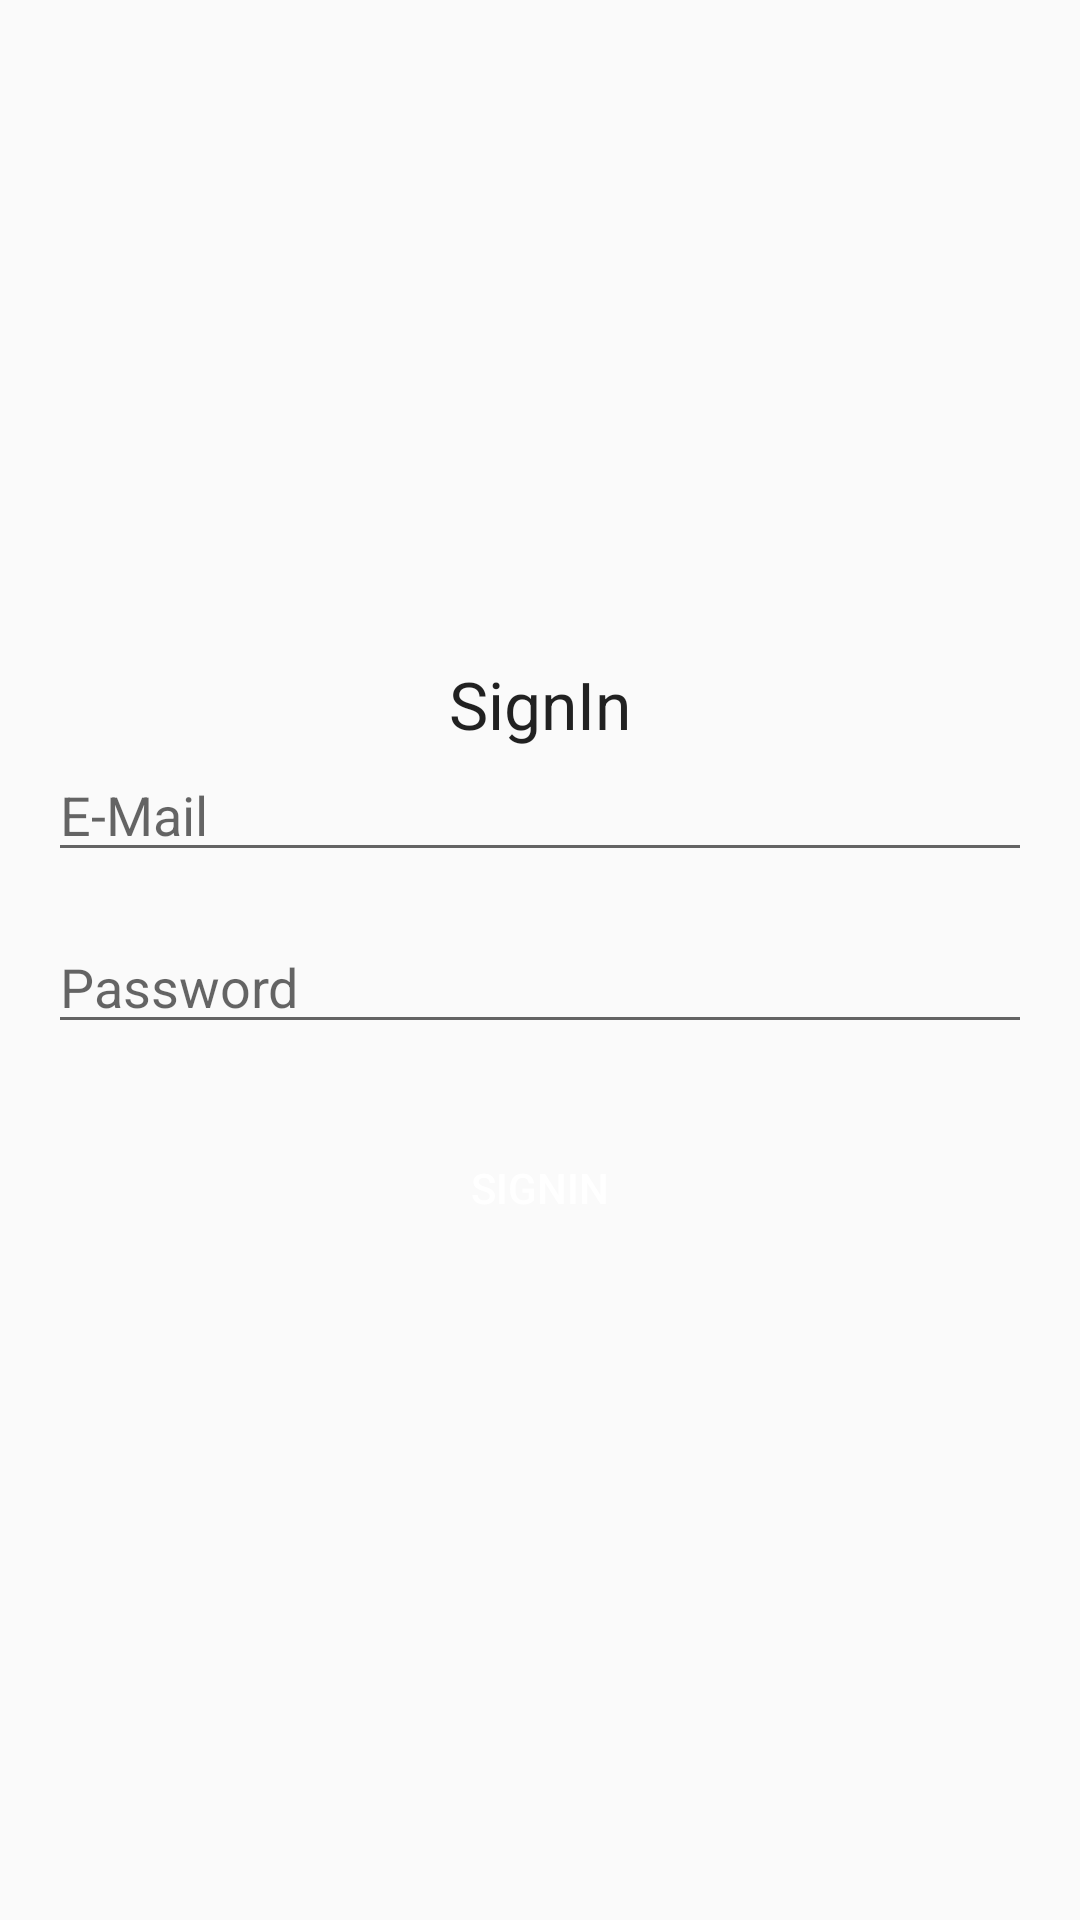

Layout XML and referenced resources for this Android screen:
<!-- AndroidManifest.xml: application theme AppTheme -->
<!-- res/layout/activity_sign_in.xml -->
<?xml version="1.0" encoding="utf-8"?>
<androidx.constraintlayout.widget.ConstraintLayout xmlns:android="http://schemas.android.com/apk/res/android"
    xmlns:app="http://schemas.android.com/apk/res-auto"
    xmlns:tools="http://schemas.android.com/tools"
    android:layout_width="match_parent"
    android:layout_height="match_parent"
    tools:context=".activities.SignIn">

    <TextView
        android:id="@+id/textView2"
        android:layout_width="wrap_content"
        android:layout_height="wrap_content"
        android:text="SignIn"
        android:textAppearance="@style/TextAppearance.AppCompat.Large"
        app:layout_constraintBottom_toTopOf="@+id/emailSignIn"
        app:layout_constraintEnd_toEndOf="parent"
        app:layout_constraintStart_toStartOf="parent"
        app:layout_constraintTop_toTopOf="parent"
        app:layout_constraintVertical_chainStyle="packed" />

    <EditText
        android:id="@+id/emailSignIn"
        android:layout_width="0dp"
        android:layout_height="wrap_content"
        android:layout_marginStart="16dp"
        android:layout_marginEnd="16dp"
        android:layout_marginBottom="16dp"
        android:ems="10"
        android:hint="E-Mail"
        android:inputType="textEmailAddress"
        app:layout_constraintBottom_toTopOf="@+id/passwordSignIn"
        app:layout_constraintEnd_toEndOf="parent"
        app:layout_constraintStart_toStartOf="parent"
        app:layout_constraintTop_toBottomOf="@+id/textView2" />

    <EditText
        android:id="@+id/passwordSignIn"
        android:layout_width="0dp"
        android:layout_height="wrap_content"
        android:layout_marginStart="16dp"
        android:layout_marginEnd="16dp"
        android:layout_marginBottom="24dp"
        android:ems="10"
        android:hint="Password"
        android:inputType="textPassword"
        app:layout_constraintBottom_toTopOf="@+id/signInButton"
        app:layout_constraintEnd_toEndOf="parent"
        app:layout_constraintStart_toStartOf="parent"
        app:layout_constraintTop_toBottomOf="@+id/emailSignIn" />

    <Button
        android:id="@+id/signInButton"
        android:layout_width="0dp"
        android:layout_height="wrap_content"
        android:layout_marginStart="16dp"
        android:layout_marginEnd="16dp"
        android:text="SignIn"
        android:textColor="@color/white"
        android:background="@drawable/button_background"
        app:layout_constraintBottom_toBottomOf="parent"
        app:layout_constraintEnd_toEndOf="parent"
        app:layout_constraintStart_toStartOf="parent"
        app:layout_constraintTop_toBottomOf="@+id/passwordSignIn" />

    <com.google.android.gms.common.SignInButton
        android:id="@+id/googleSignInButton"
        android:layout_width="wrap_content"
        android:layout_height="wrap_content"
        android:visibility="invisible"
        android:background="@drawable/button_bg"
        android:layout_marginStart="16dp"
        android:layout_marginEnd="16dp"
        android:layout_marginBottom="32dp"
        app:layout_constraintBottom_toBottomOf="parent"
        app:layout_constraintEnd_toEndOf="parent"
        app:layout_constraintStart_toStartOf="parent" />

</androidx.constraintlayout.widget.ConstraintLayout>
<!-- resources referenced by this layout -->
<resources>
  <color name="white">#FFFFFFFF</color>
  <!-- drawable button_bg (drawable) -->
  <?xml version="1.0" encoding="utf-8"?>
  <shape xmlns:android="http://schemas.android.com/apk/res/android"
      android:shape="rectangle">
      <solid android:color="#fcfcfc" />
      <corners android:radius="8dp" />
      <stroke
          android:width="3px"
          android:color="@color/colorPrimary" />
  </shape>
  <style name="AppTheme" parent="Theme.AppCompat.Light.DarkActionBar">
          
          <item name="colorPrimary">@color/colorPrimary</item>
          <item name="colorPrimaryDark">@color/colorPrimaryDark</item>
          <item name="colorAccent">@color/colorAccent</item>
      </style>
  <color name="colorPrimary">#42a5f5</color>
  <color name="colorPrimaryDark">#42a5f5</color>
  <color name="colorAccent">#ffd180</color>
</resources>
